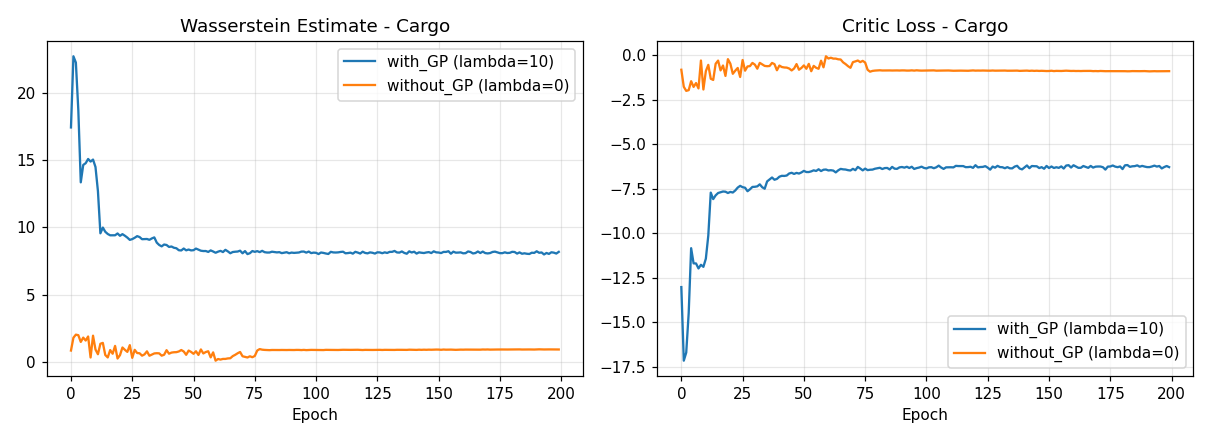

Values plotted in this chart, from the file beside it:
variant, class, kl_vs_real, final_wasserstein_estimate, critic_loss_std_last10pct
with_GP (lambda=10), Cargo, 0.2936, 8.103, 0.0542
without_GP (lambda=0), Cargo, 2.824, 0.8995, 0.0041
